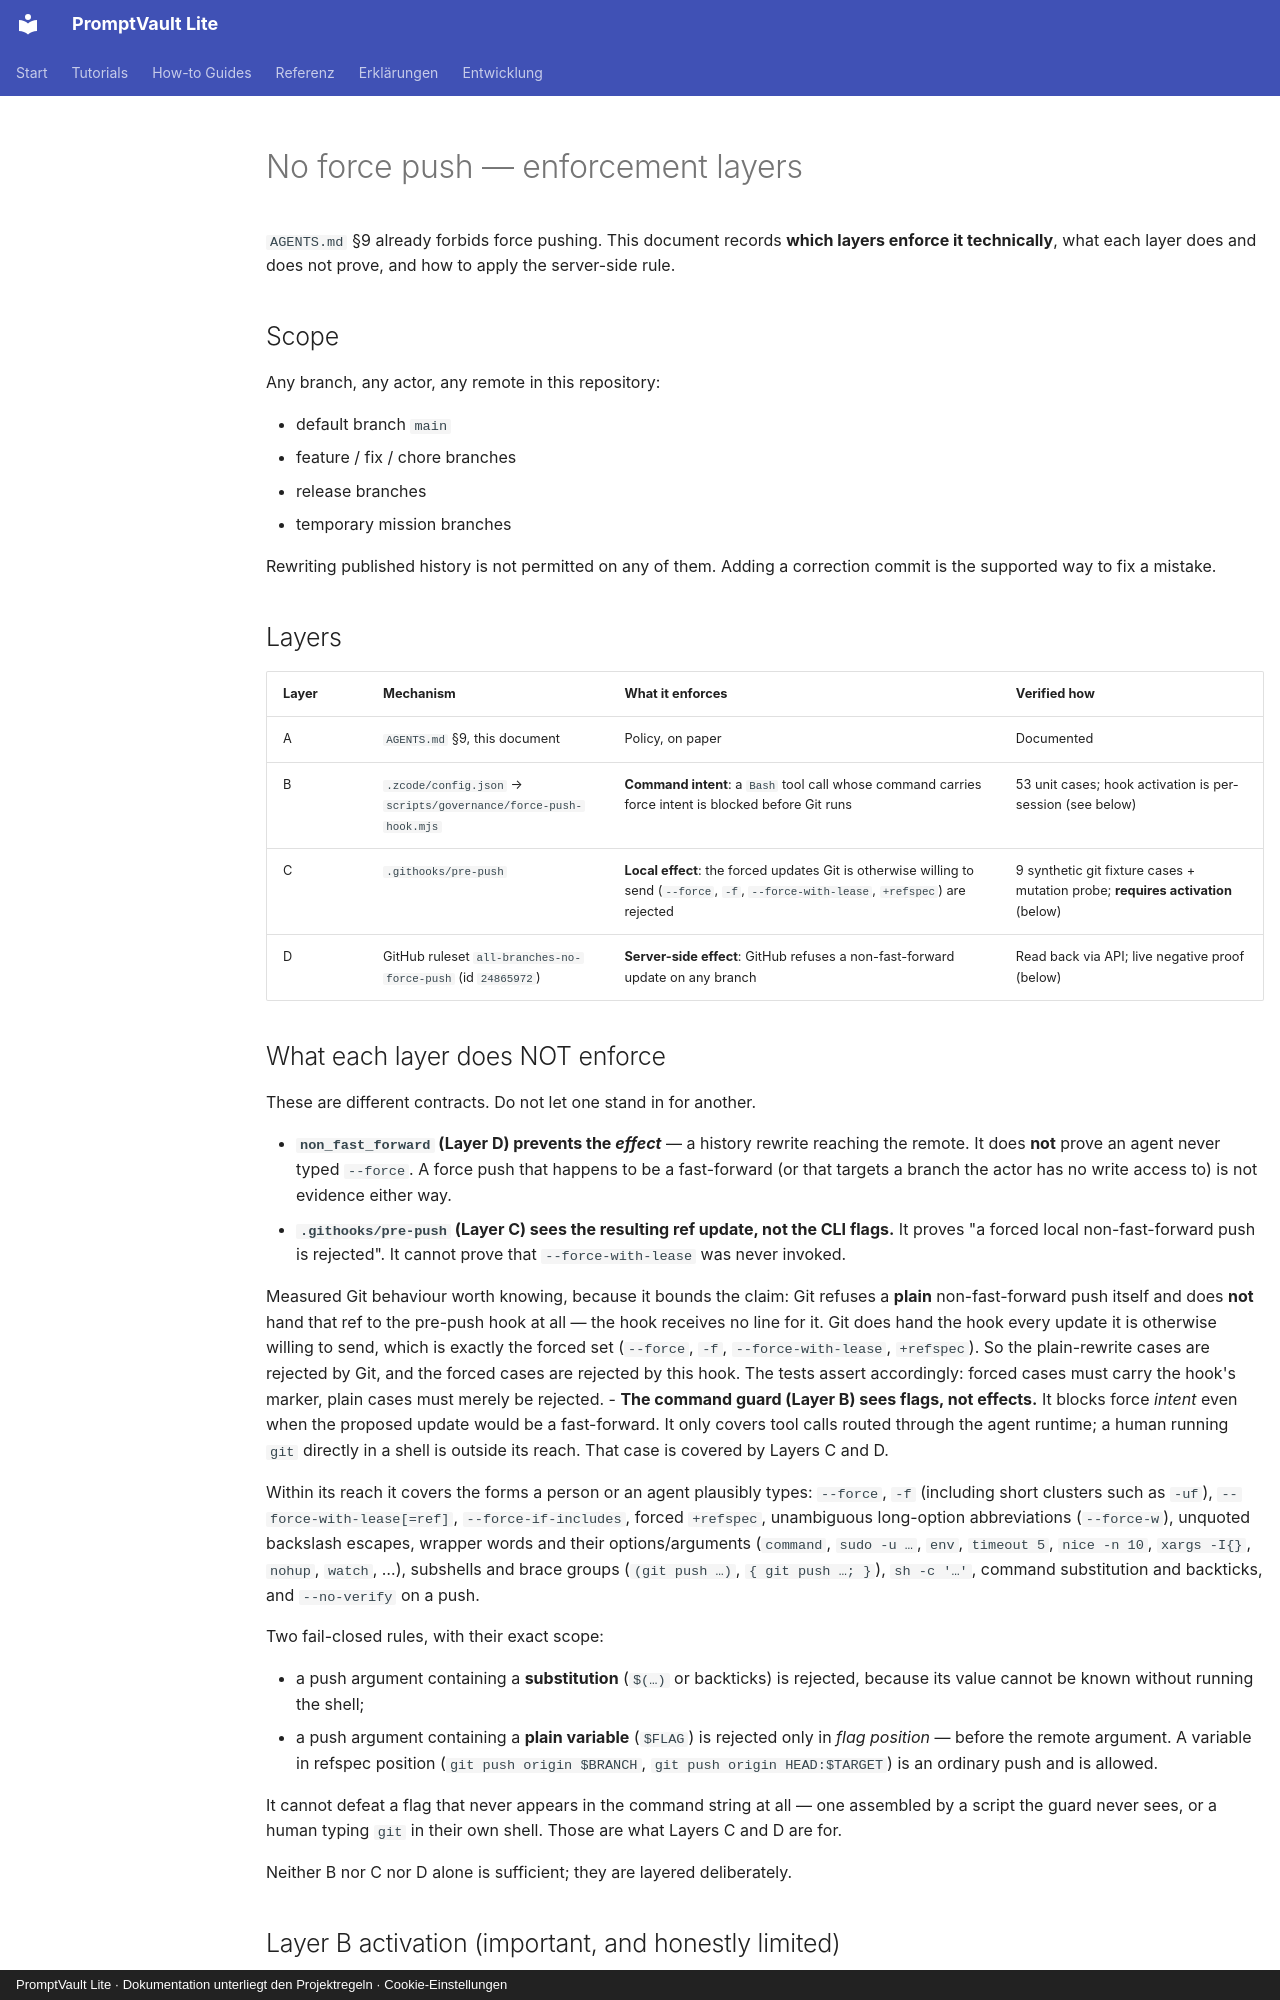

repository: Mueller-Systems-Lab/promptvault-lite · page: governance/no-force-push-enforcement/index.html · generator: mkdocs · copyright: PromptVault Lite · Dokumentation unterliegt den Projektregeln · Cookie-Einstellungen

# No force push — enforcement layers

`AGENTS.md` §9 already forbids force pushing. This document records **which
layers enforce it technically**, what each layer does and does not prove, and
how to apply the server-side rule.

## Scope

Any branch, any actor, any remote in this repository:

- default branch `main`
- feature / fix / chore branches
- release branches
- temporary mission branches

Rewriting published history is not permitted on any of them. Adding a correction
commit is the supported way to fix a mistake.

## Layers

| Layer | Mechanism | What it enforces | Verified how |
| --- | --- | --- | --- |
| A | `AGENTS.md` §9, this document | Policy, on paper | Documented |
| B | `.zcode/config.json` → `scripts/governance/force-push-hook.mjs` | **Command intent**: a `Bash` tool call whose command carries force intent is blocked before Git runs | 53 unit cases; hook activation is per-session (see below) |
| C | `.githooks/pre-push` | **Local effect**: the forced updates Git is otherwise willing to send (`--force`, `-f`, `--force-with-lease`, `+refspec`) are rejected | 9 synthetic git fixture cases + mutation probe; **requires activation** (below) |
| D | GitHub ruleset `all-branches-no-force-push` (id `24865972`) | **Server-side effect**: GitHub refuses a non-fast-forward update on any branch | Read back via API; live negative proof (below) |
